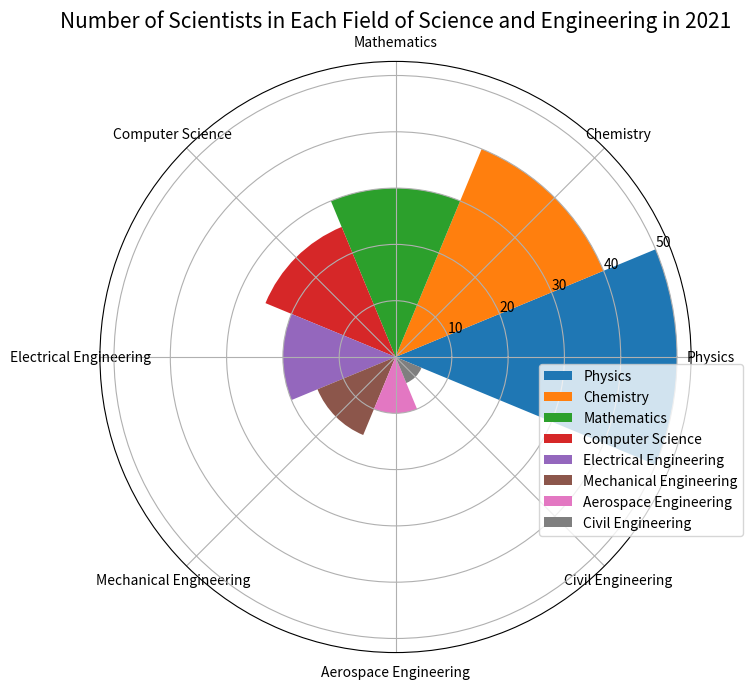

Python code for this plot: (Note: this script raises an exception after producing the figure.)

import matplotlib.pyplot as plt
import numpy as np

data_labels = ["Physics","Chemistry","Mathematics","Computer Science","Electrical Engineering","Mechanical Engineering","Aerospace Engineering","Civil Engineering"]
data = [50,40,30,25,20,15,10,5]
line_labels = ["Field","Number of Scientists"]

fig = plt.figure(figsize=(10,7))
ax = fig.add_subplot(111, projection='polar')

num_categories = len(data_labels)
sector_angle = (2 * np.pi) / num_categories

for i in range(len(data)):
    ax.bar(i*sector_angle, data[i], width=sector_angle, bottom=0.0, label=data_labels[i], color=f"C{i}")

ax.set_xticks(np.linspace(0, 2*np.pi, num_categories, endpoint=False))
ax.set_xticklabels(data_labels, fontsize=10)
ax.set_title('Number of Scientists in Each Field of Science and Engineering in 2021', fontsize=15)

ax.legend(bbox_to_anchor=(1.1, 0.5), fontsize=10)

plt.tight_layout()
plt.savefig('/cpfs01/user/yanxiangchao/code0/gpt_chart/structchart_simulation/simulated_data_corner_cases/rose/png/20231227-021234_2.png')
plt.clf()